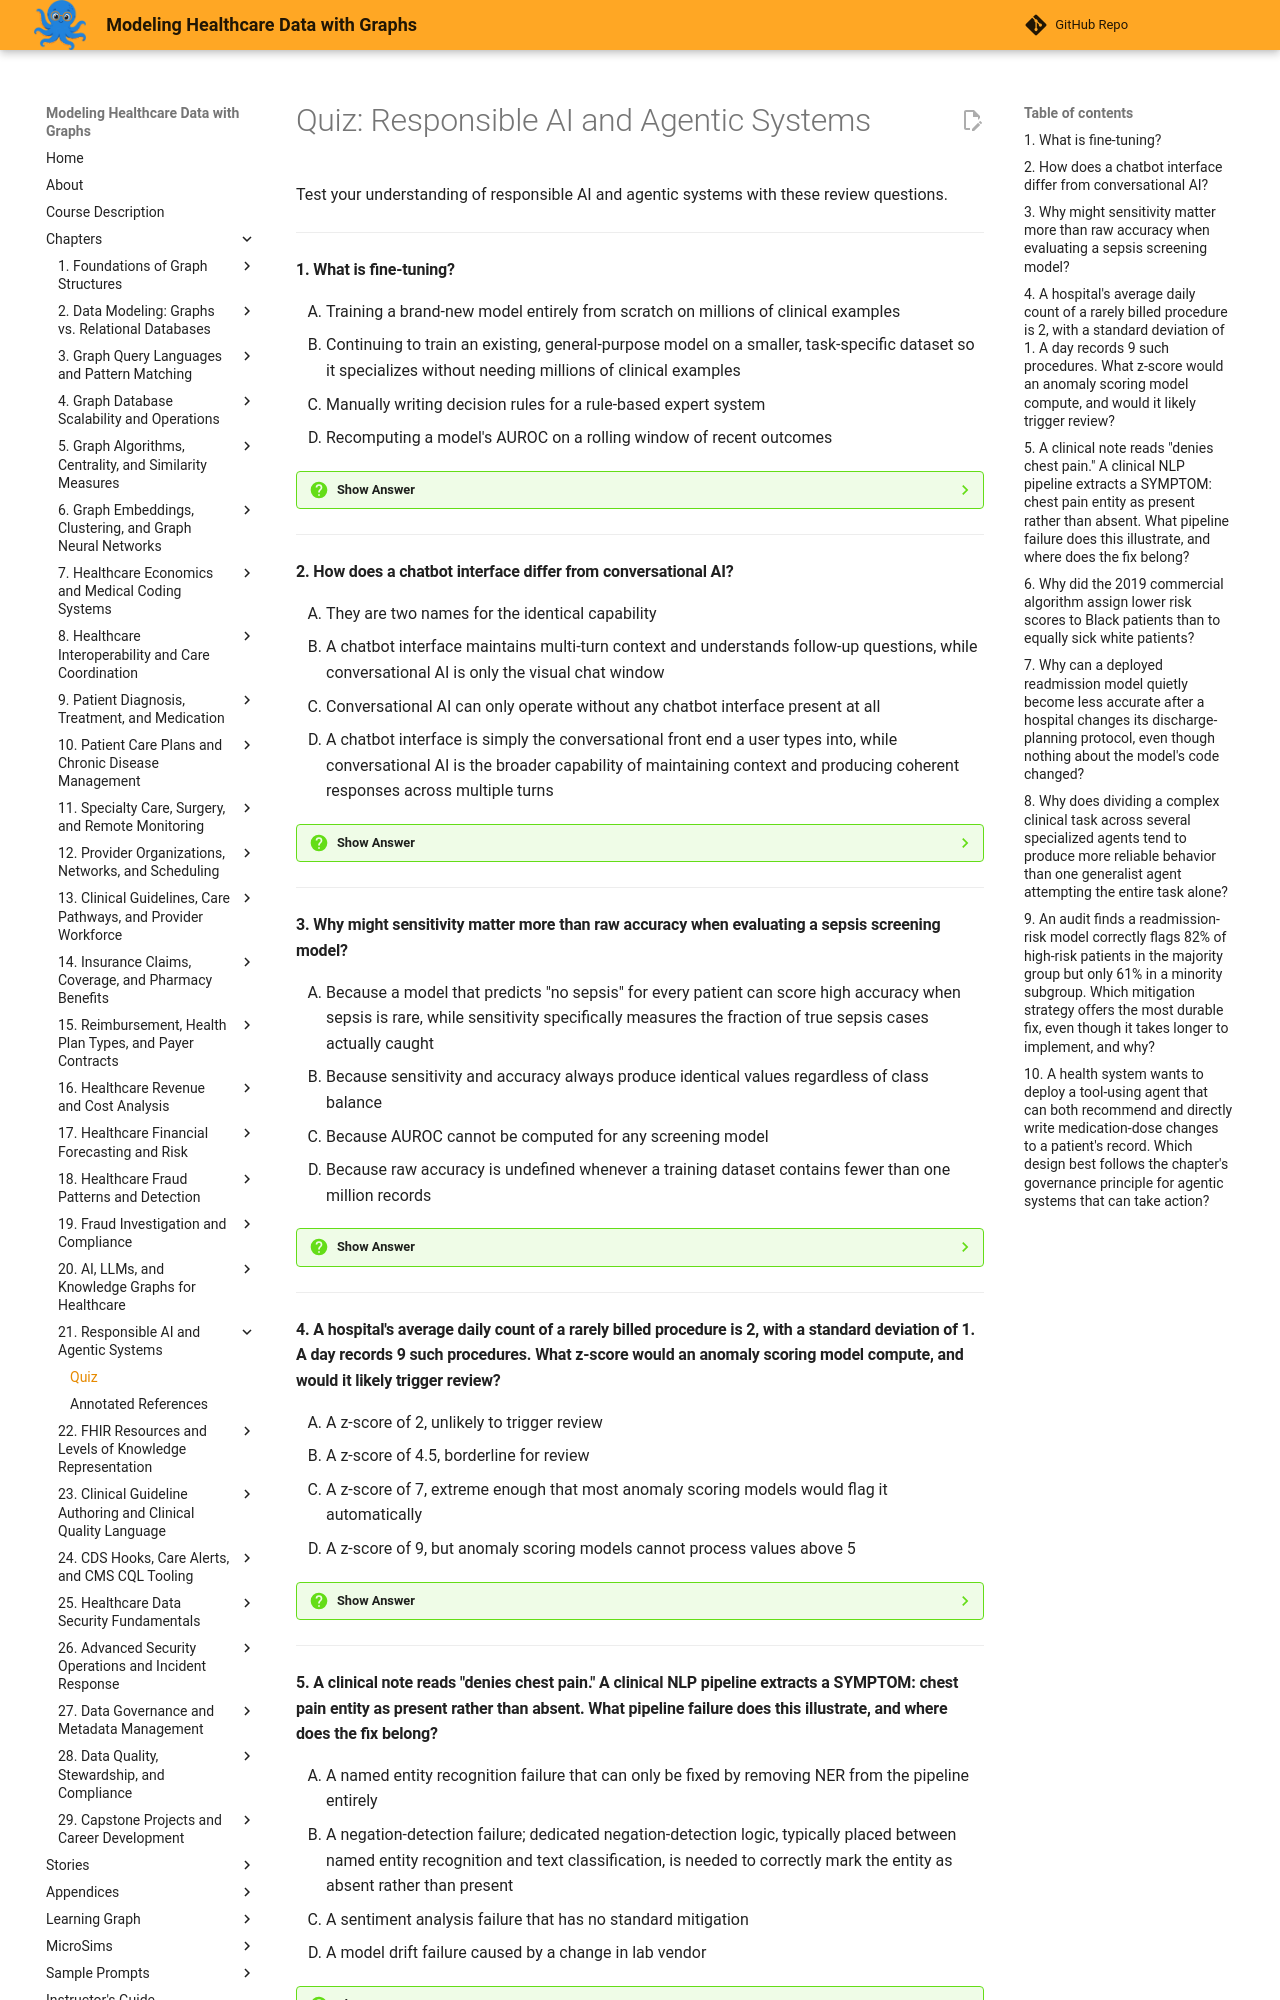

repository: dmccreary/modeling-healthcare-data · page: chapters/21-responsible-ai-and-agentic-systems/quiz/index.html · generator: mkdocs

# Quiz: Responsible AI and Agentic Systems

Test your understanding of responsible AI and agentic systems with these review questions.

---

#### 1. What is fine-tuning?

<div class="upper-alpha" markdown>
1. Training a brand-new model entirely from scratch on millions of clinical examples
2. Continuing to train an existing, general-purpose model on a smaller, task-specific dataset so it specializes without needing millions of clinical examples
3. Manually writing decision rules for a rule-based expert system
4. Recomputing a model's AUROC on a rolling window of recent outcomes
</div>

??? question "Show Answer"
    The correct answer is **B**. Fine-tuning continues training an existing general-purpose model on a smaller, task-specific dataset, letting it specialize at a fraction of the cost of training from scratch. Option A describes training from scratch, the alternative fine-tuning avoids. Option C describes an expert system, a non-learning form of AI. Option D describes model drift monitoring, an unrelated evaluation activity.

    **Concept Tested:** Fine-Tuning

---

#### 2. How does a chatbot interface differ from conversational AI?

<div class="upper-alpha" markdown>
1. They are two names for the identical capability
2. A chatbot interface maintains multi-turn context and understands follow-up questions, while conversational AI is only the visual chat window
3. Conversational AI can only operate without any chatbot interface present at all
4. A chatbot interface is simply the conversational front end a user types into, while conversational AI is the broader capability of maintaining context and producing coherent responses across multiple turns
</div>

??? question "Show Answer"
    The correct answer is **D**. A chatbot interface is the front-end chat window itself, while conversational AI is the underlying capability of maintaining dialogue context and producing coherent multi-turn responses. Option A ignores this explicit distinction. Option B reverses which term describes the interface versus the underlying capability. Option C fabricates an implausible operational restriction.

    **Concept Tested:** Chatbot Interface

---

#### 3. Why might sensitivity matter more than raw accuracy when evaluating a sepsis screening model?

<div class="upper-alpha" markdown>
1. Because a model that predicts "no sepsis" for every patient can score high accuracy when sepsis is rare, while sensitivity specifically measures the fraction of true sepsis cases actually caught
2. Because sensitivity and accuracy always produce identical values regardless of class balance
3. Because AUROC cannot be computed for any screening model
4. Because raw accuracy is undefined whenever a training dataset contains fewer than one million records
</div>

??? question "Show Answer"
    The correct answer is **A**. In an imbalanced screening context, a model can score high accuracy by always predicting the majority outcome, so sensitivity, which measures true positive capture, is the more meaningful metric. Option B contradicts the chapter's own example showing the two metrics diverging. Option C is false since AUROC is explicitly discussed for screening models. Option D fabricates an arbitrary dataset-size restriction.

    **Concept Tested:** Model Evaluation Metric

---

#### 4. A hospital's average daily count of a rarely billed procedure is 2, with a standard deviation of 1. A day records 9 such procedures. What z-score would an anomaly scoring model compute, and would it likely trigger review?

<div class="upper-alpha" markdown>
1. A z-score of 2, unlikely to trigger review
2. A z-score of 4.5, borderline for review
3. A z-score of 7, extreme enough that most anomaly scoring models would flag it automatically
4. A z-score of 9, but anomaly scoring models cannot process values above 5
</div>

??? question "Show Answer"
    The correct answer is **C**. The z-score is (9 − 2) ÷ 1 = 7, seven standard deviations above normal, extreme enough that most anomaly scoring models would flag it automatically. Option A and B both apply an incorrect calculation. Option D fabricates an arbitrary processing limit that does not exist.

    **Concept Tested:** Anomaly Scoring Model

---

#### 5. A clinical note reads "denies chest pain." A clinical NLP pipeline extracts a SYMPTOM: chest pain entity as present rather than absent. What pipeline failure does this illustrate, and where does the fix belong?

<div class="upper-alpha" markdown>
1. A named entity recognition failure that can only be fixed by removing NER from the pipeline entirely
2. A negation-detection failure; dedicated negation-detection logic, typically placed between named entity recognition and text classification, is needed to correctly mark the entity as absent rather than present
3. A sentiment analysis failure that has no standard mitigation
4. A model drift failure caused by a change in lab vendor
</div>

??? question "Show Answer"
    The correct answer is **B**. This is a negation-detection failure; because negation is pervasive in clinical text, dedicated negation-detection logic sitting between NER and text classification is a standard pipeline stage to correctly mark the entity as absent. Option A incorrectly suggests removing NER rather than adding negation logic. Option C misattributes the failure to an unrelated pipeline stage. Option D confuses this text-processing failure with an unrelated model-monitoring concept.

    **Concept Tested:** Clinical NLP Pipeline

---
